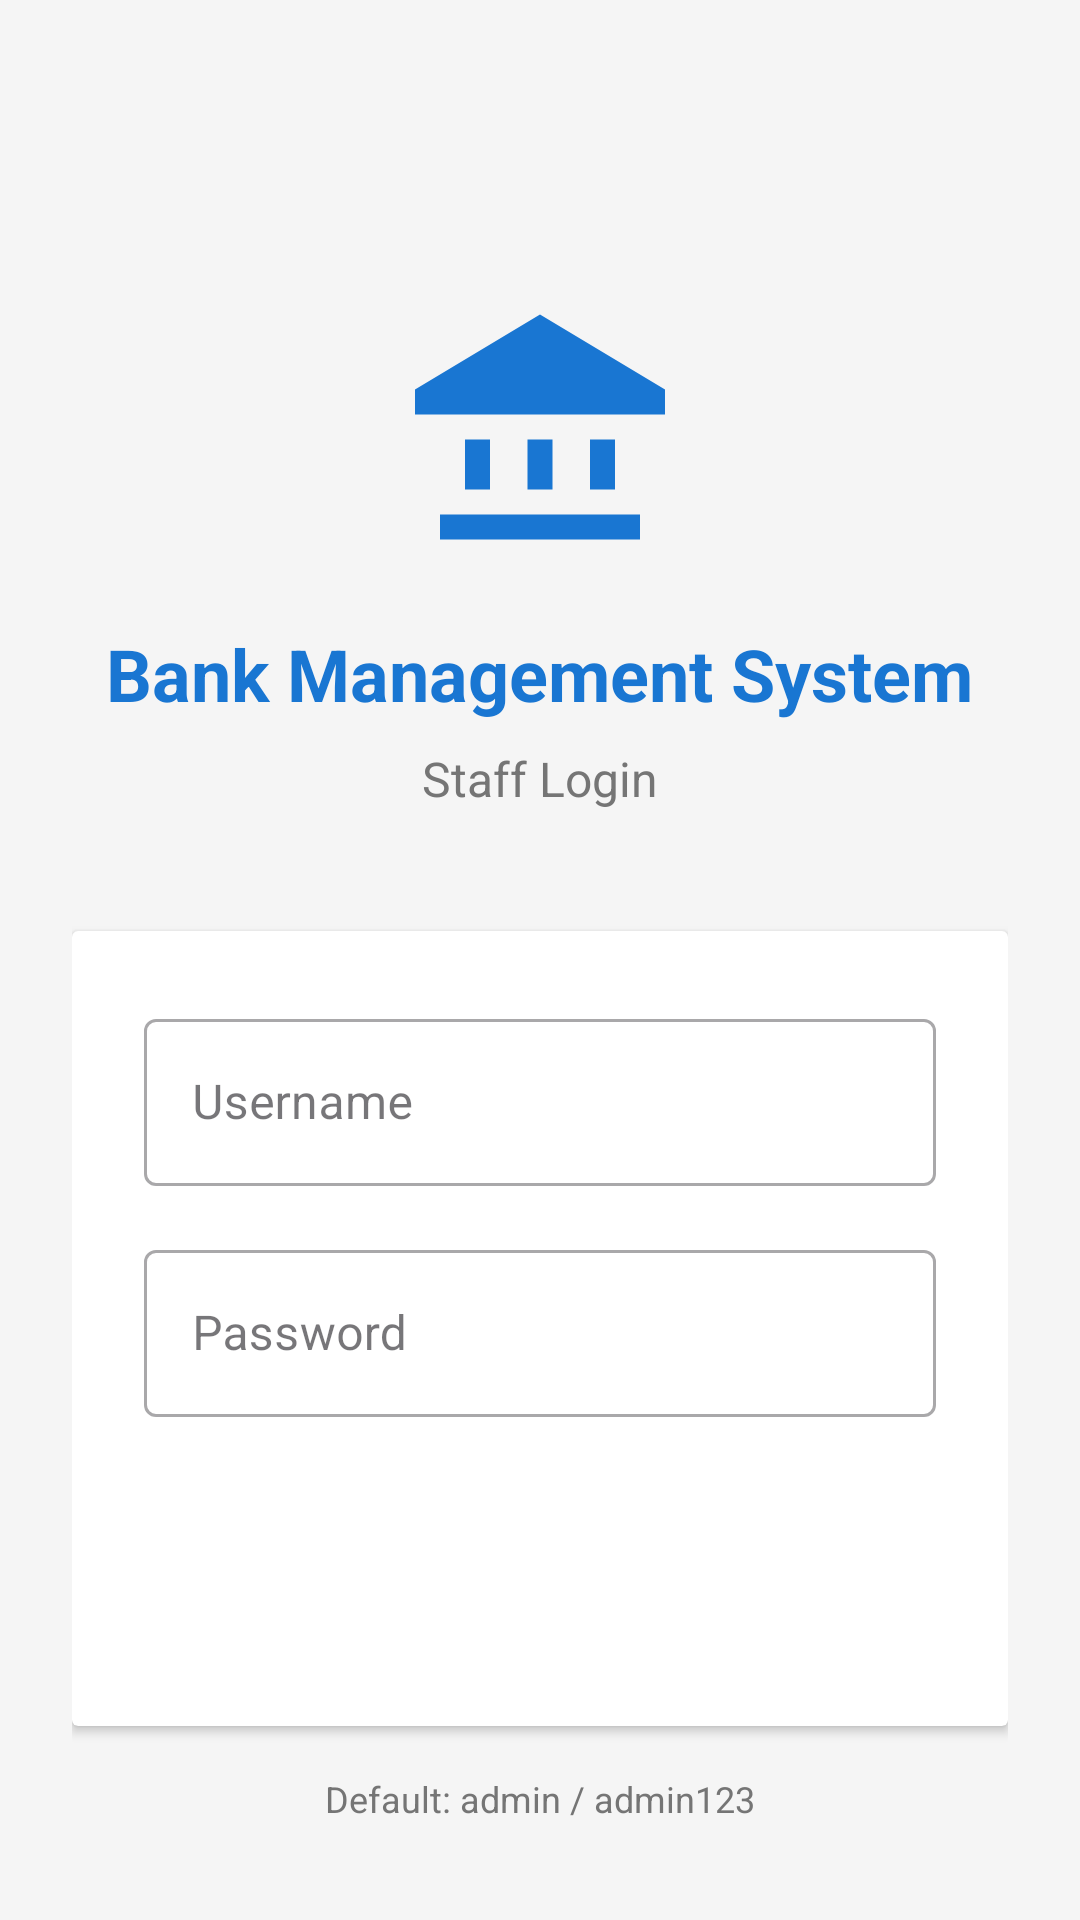

This screen was rendered from an Android layout file. Write that file and the resources it references.
<!-- AndroidManifest.xml: application theme Theme._26937_midterm_bank -->
<!-- res/layout/activity_login.xml -->
<?xml version="1.0" encoding="utf-8"?>
<ScrollView xmlns:android="http://schemas.android.com/apk/res/android"
    android:layout_width="match_parent"
    android:layout_height="match_parent"
    android:background="@color/background"
    android:fillViewport="true">

    <LinearLayout
        android:layout_width="match_parent"
        android:layout_height="wrap_content"
        android:orientation="vertical"
        android:padding="24dp"
        android:gravity="center">

        <ImageView
            android:layout_width="100dp"
            android:layout_height="100dp"
            android:src="@drawable/ic_bank"
            android:layout_marginTop="60dp"
            android:layout_marginBottom="16dp"/>

        <TextView
            android:layout_width="wrap_content"
            android:layout_height="wrap_content"
            android:text="Bank Management System"
            android:textSize="24sp"
            android:textStyle="bold"
            android:textColor="@color/primary"
            android:layout_marginBottom="8dp"/>

        <TextView
            android:layout_width="wrap_content"
            android:layout_height="wrap_content"
            android:text="Staff Login"
            android:textSize="16sp"
            android:textColor="@color/text_secondary"
            android:layout_marginBottom="40dp"/>

        <androidx.cardview.widget.CardView
            android:layout_width="match_parent"
            android:layout_height="wrap_content"
            android:elevation="4dp"
            android:radius="12dp">

            <LinearLayout
                android:layout_width="match_parent"
                android:layout_height="wrap_content"
                android:orientation="vertical"
                android:padding="24dp">

                <com.google.android.material.textfield.TextInputLayout
                    android:layout_width="match_parent"
                    android:layout_height="wrap_content"
                    android:layout_marginBottom="16dp"
                    style="@style/Widget.MaterialComponents.TextInputLayout.OutlinedBox">

                    <com.google.android.material.textfield.TextInputEditText
                        android:id="@+id/etUsername"
                        android:layout_width="match_parent"
                        android:layout_height="wrap_content"
                        android:hint="Username"
                        android:inputType="text"/>
                </com.google.android.material.textfield.TextInputLayout>

                <com.google.android.material.textfield.TextInputLayout
                    android:layout_width="match_parent"
                    android:layout_height="wrap_content"
                    android:layout_marginBottom="24dp"
                    style="@style/Widget.MaterialComponents.TextInputLayout.OutlinedBox">

                    <com.google.android.material.textfield.TextInputEditText
                        android:id="@+id/etPassword"
                        android:layout_width="match_parent"
                        android:layout_height="wrap_content"
                        android:hint="Password"
                        android:inputType="textPassword"/>
                </com.google.android.material.textfield.TextInputLayout>

                <Button
                    android:id="@+id/btnLogin"
                    android:layout_width="match_parent"
                    android:layout_height="55dp"
                    android:text="Login"
                    android:textSize="16sp"
                    android:textColor="@color/white"
                    android:background="@drawable/button_background"
                    android:textAllCaps="false"/>

            </LinearLayout>
        </androidx.cardview.widget.CardView>

        <TextView
            android:layout_width="wrap_content"
            android:layout_height="wrap_content"
            android:text="Default: admin / admin123"
            android:textSize="12sp"
            android:textColor="@color/text_secondary"
            android:layout_marginTop="16dp"/>

    </LinearLayout>
</ScrollView>
<!-- resources referenced by this layout -->
<resources>
  <color name="background">#F5F5F5</color>
  <color name="primary">#1976D2</color>
  <color name="text_secondary">#757575</color>
  <color name="white">#FFFFFFFF</color>
  <!-- drawable ic_bank (drawable) -->
  <?xml version="1.0" encoding="utf-8"?>
  <vector xmlns:android="http://schemas.android.com/apk/res/android"
      android:width="120dp"
      android:height="120dp"
      android:viewportWidth="24"
      android:viewportHeight="24">
      <path
          android:fillColor="@color/primary"
          android:pathData="M12,3L2,9v2h20V9L12,3zM4,21h16v-2H4V21zM6,13h2v4H6V13zM11,13h2v4h-2V13zM16,13h2v4h-2V13z"/>
  </vector>
  <style name="Theme._26937_midterm_bank" parent="Base.Theme._26937_midterm_bank" />
  <style name="Base.Theme._26937_midterm_bank" parent="Theme.Material3.DayNight.NoActionBar">
          <item name="colorPrimary">@color/primary</item>
          <item name="colorPrimaryDark">@color/primary_dark</item>
          <item name="colorAccent">@color/accent</item>
      </style>
  <color name="primary_dark">#1565C0</color>
  <color name="accent">#FF9800</color>
</resources>
